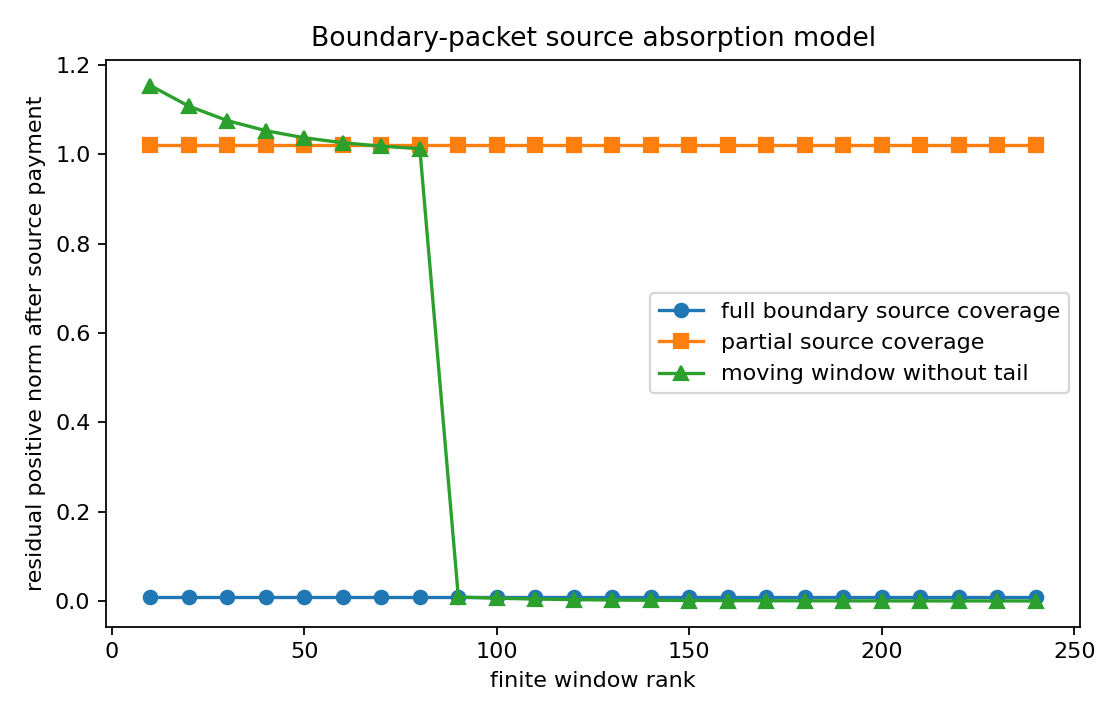

Values plotted in this chart, from the file beside it:
rank_window, Lambda, full_residual_norm, partial_residual_norm, moving_window_residual_norm, compact_tail_norm
10, 4.053, 0.00884, 1.022, 1.154, 0.1539
20, 5.938, 0.00884, 1.022, 1.108, 0.1077
30, 7.199, 0.00884, 1.022, 1.075, 0.07535
40, 8.16, 0.00884, 1.022, 1.053, 0.05272
50, 8.94, 0.00884, 1.022, 1.037, 0.03689
60, 9.601, 0.00884, 1.022, 1.026, 0.02581
70, 10.17, 0.00884, 1.022, 1.018, 0.01806
80, 10.68, 0.00884, 1.022, 1.013, 0.01264
90, 11.14, 0.00884, 1.022, 0.00884, 0.00884
100, 11.55, 0.00884, 1.022, 0.006185, 0.006185
110, 11.93, 0.00884, 1.022, 0.004328, 0.004328
120, 12.29, 0.00884, 1.022, 0.003028, 0.003028
130, 12.61, 0.00884, 1.022, 0.002119, 0.002119
140, 12.92, 0.00884, 1.022, 0.001482, 0.001482
150, 13.21, 0.00884, 1.022, 0.001037, 0.001037
160, 13.48, 0.00884, 1.022, 0.0007257, 0.0007257
170, 13.73, 0.00884, 1.022, 0.0005077, 0.0005077
180, 13.98, 0.00884, 1.022, 0.0003552, 0.0003552
190, 14.21, 0.00884, 1.022, 0.0002486, 0.0002486
200, 14.43, 0.00884, 1.022, 0.0001739, 0.0001739
210, 14.64, 0.00884, 1.022, 0.0001217, 0.0001217
220, 14.85, 0.00884, 1.022, 8.513514782164933e-05, 8.513514782164933e-05
230, 15.04, 0.00884, 1.022, 5.956672489618022e-05, 5.956672489618022e-05
240, 15.23, 0.00884, 1.022, 0.0, 0.0
